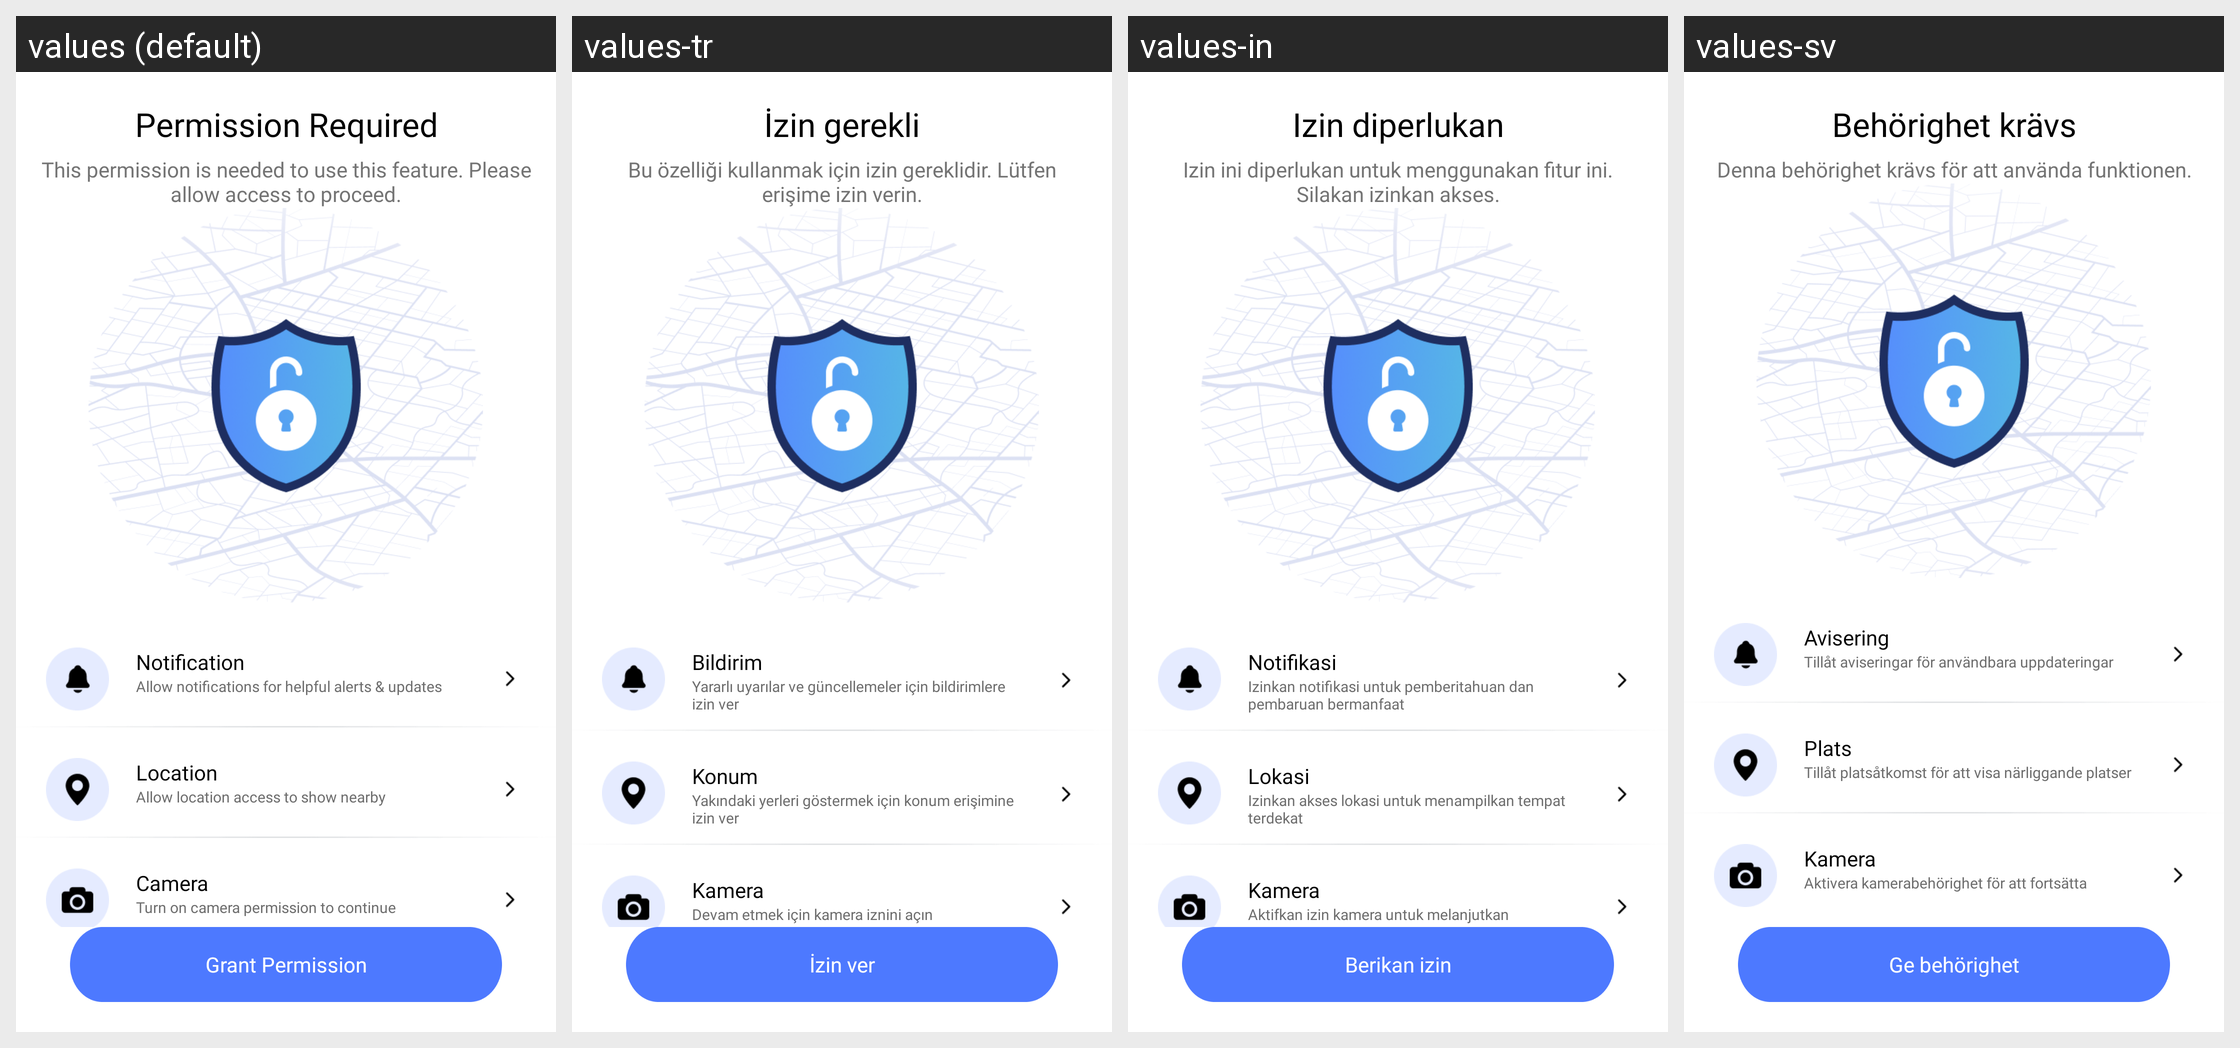

Locale-by-locale string values for the Android screen shown in this grid:
Android screen res/layout/activity_permission.xml rendered under 4 locales, left to right: values (default), values-tr, values-in, values-sv. Device: Nexus 5 (rendered at 1080×1920; each locale shown at half size, 540×960, under a caption strip naming it); theme Theme.GPSTracker.
Other locales in the repository, not shown: values-de, values-es, values-fr, values-hi, values-ja, values-pt.
Strings drawn on this screen, with the default value and each locale's value (text and hints the layout hard-codes, and strings that could not be matched under every locale, appear in the picture but are not listed):

permission
  values: Permission Required
  values-tr: İzin gerekli
  values-in: Izin diperlukan
  values-sv: Behörighet krävs

permission1
  values: This permission is needed to use this feature. Please allow access to proceed.
  values-tr: Bu özelliği kullanmak için izin gereklidir. Lütfen erişime izin verin.
  values-in: Izin ini diperlukan untuk menggunakan fitur ini. Silakan izinkan akses.
  values-sv: Denna behörighet krävs för att använda funktionen.

notification
  values: Notification
  values-tr: Bildirim
  values-in: Notifikasi
  values-sv: Avisering

notification1
  values: Allow notifications for helpful alerts & updates
  values-tr: Yararlı uyarılar ve güncellemeler için bildirimlere izin ver
  values-in: Izinkan notifikasi untuk pemberitahuan dan pembaruan bermanfaat
  values-sv: Tillåt aviseringar för användbara uppdateringar

location
  values: Location
  values-tr: Konum
  values-in: Lokasi
  values-sv: Plats

location1
  values: Allow location access to show nearby
  values-tr: Yakındaki yerleri göstermek için konum erişimine izin ver
  values-in: Izinkan akses lokasi untuk menampilkan tempat terdekat
  values-sv: Tillåt platsåtkomst för att visa närliggande platser

camera
  values: Camera
  values-tr: Kamera
  values-in: Kamera
  values-sv: Kamera

camera1
  values: Turn on camera permission to continue
  values-tr: Devam etmek için kamera iznini açın
  values-in: Aktifkan izin kamera untuk melanjutkan
  values-sv: Aktivera kamerabehörighet för att fortsätta

grantper
  values: Grant Permission
  values-tr: İzin ver
  values-in: Berikan izin
  values-sv: Ge behörighet
